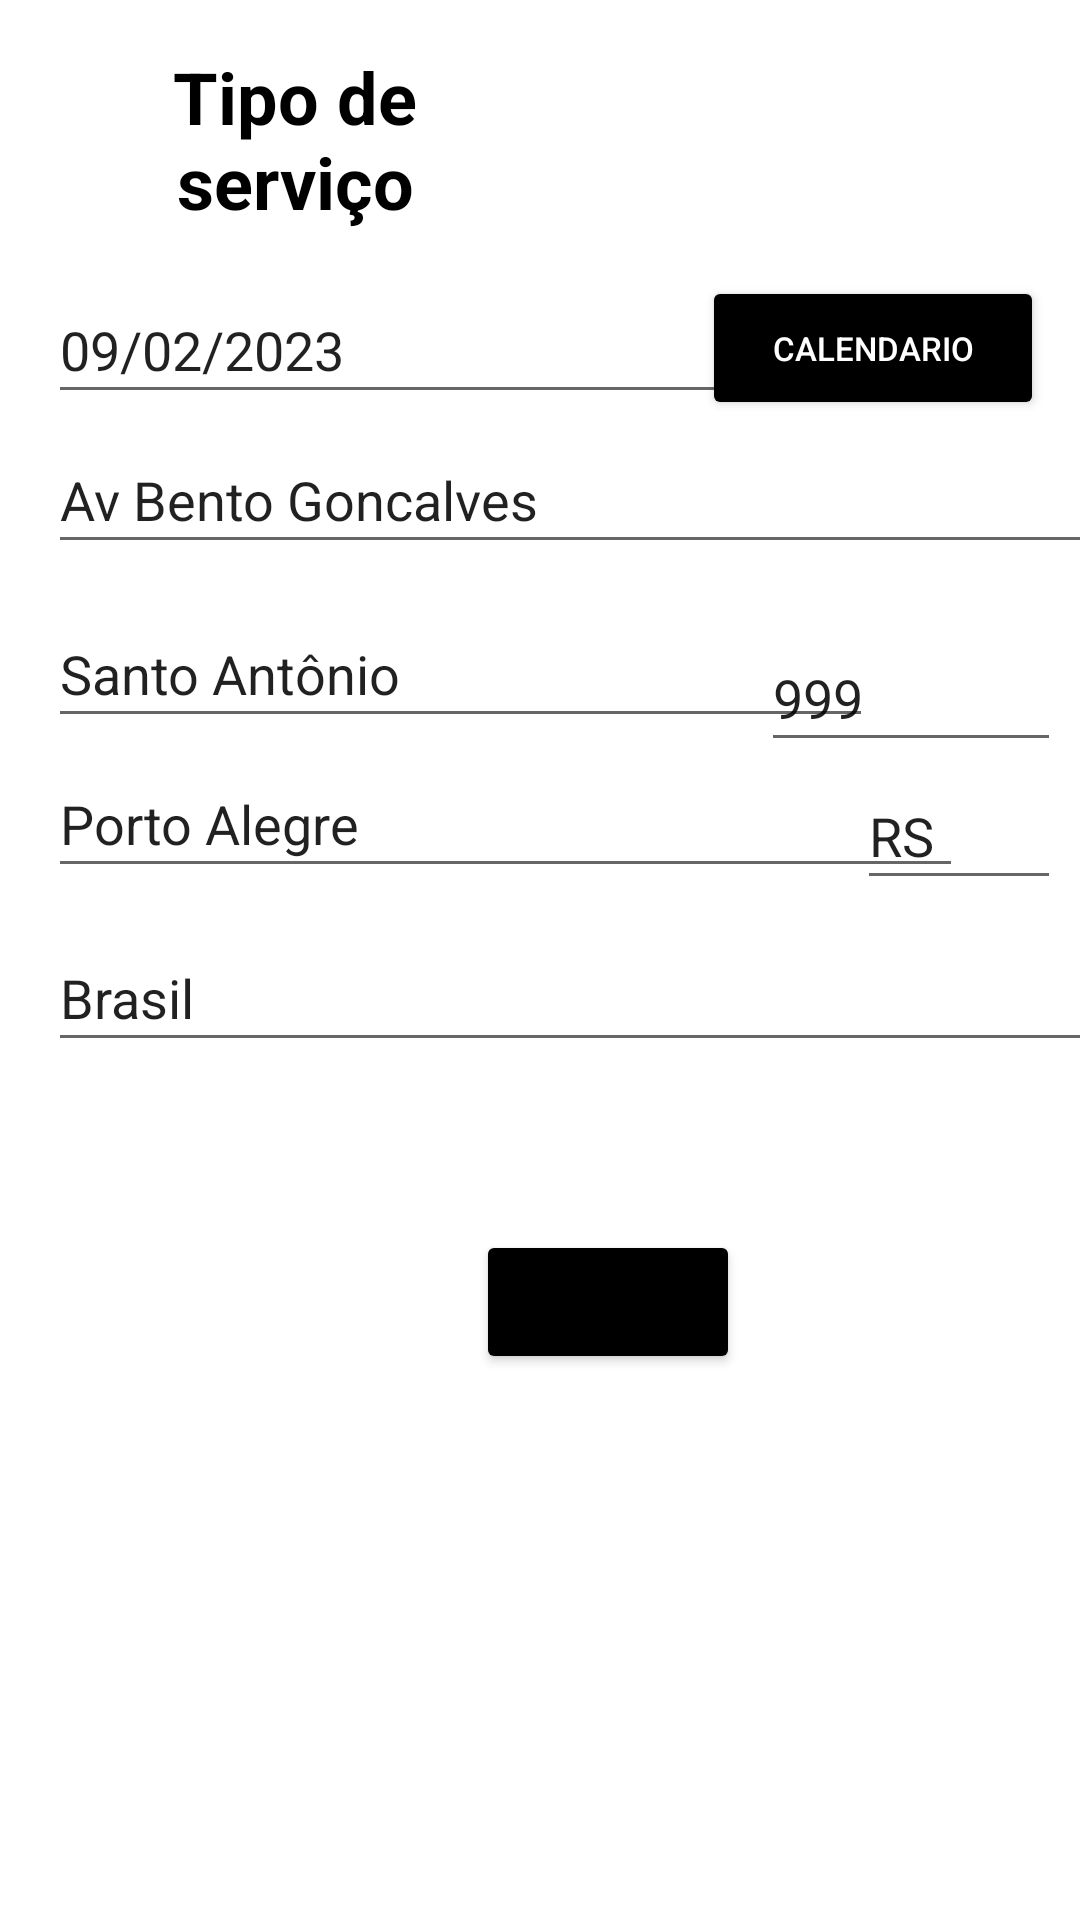

Layout XML and referenced resources for this Android screen:
<!-- AndroidManifest.xml: application theme Theme.AppFullDaCorrecao -->
<!-- res/layout/fragment_schedule.xml -->
<?xml version="1.0" encoding="utf-8"?>
<androidx.constraintlayout.widget.ConstraintLayout xmlns:android="http://schemas.android.com/apk/res/android"
    xmlns:app="http://schemas.android.com/apk/res-auto"
    xmlns:tools="http://schemas.android.com/tools"
    android:layout_width="match_parent"
    android:layout_height="match_parent"
    tools:context=".view.ScheduleFragment">

    <TextView
        android:id="@+id/textViewTypeService"
        android:layout_width="165dp"
        android:layout_height="68dp"
        android:layout_marginStart="16dp"
        android:layout_marginTop="16dp"
        android:text="Tipo de serviço"
        android:textAlignment="center"
        android:textColor="@color/black"
        android:textSize="24sp"
        android:textStyle="bold"
        app:layout_constraintStart_toStartOf="parent"
        app:layout_constraintTop_toTopOf="parent" />

    <EditText
        android:id="@+id/editTextDateSchedule"
        android:layout_width="257dp"
        android:layout_height="46dp"
        android:layout_marginTop="8dp"
        android:ems="10"
        android:hint="Data"
        android:text="09/02/2023"
        android:inputType="textPersonName"
        app:layout_constraintStart_toStartOf="@+id/textViewTypeService"
        app:layout_constraintTop_toBottomOf="@+id/textViewTypeService" />

    <EditText
        android:id="@+id/editTextAddressSchedule"
        android:layout_width="380dp"
        android:layout_height="46dp"
        android:layout_marginTop="4dp"
        android:ems="10"
        android:hint="Logradouro"
        android:text="Av Bento Goncalves"
        android:inputType="text"
        app:layout_constraintEnd_toEndOf="@+id/buttonCalendarSchedule"
        app:layout_constraintHorizontal_bias="0.0"
        app:layout_constraintStart_toStartOf="@+id/editTextDateSchedule"
        app:layout_constraintTop_toBottomOf="@+id/editTextDateSchedule" />

    <EditText
        android:id="@+id/editTextCitySchedule"
        android:layout_width="305dp"
        android:layout_height="46dp"
        android:layout_marginTop="4dp"
        android:ems="10"
        android:hint="Cidade"
        android:text="Porto Alegre"
        android:inputType="text"
        app:layout_constraintStart_toStartOf="@+id/editTextDistrictSchedule"
        app:layout_constraintTop_toBottomOf="@+id/editTextDistrictSchedule" />

    <EditText
        android:id="@+id/editTextNumberSchedule"
        android:layout_width="100dp"
        android:layout_height="46dp"
        android:layout_marginTop="8dp"
        android:ems="10"
        android:hint="Número"
        android:text="999"
        android:inputType="text"
        app:layout_constraintEnd_toEndOf="@+id/buttonCalendarSchedule"
        app:layout_constraintHorizontal_bias="0.875"
        app:layout_constraintStart_toEndOf="@+id/editTextDistrictSchedule"
        app:layout_constraintTop_toTopOf="@+id/editTextDistrictSchedule" />

    <EditText
        android:id="@+id/editTextDistrictSchedule"
        android:layout_width="275dp"
        android:layout_height="46dp"
        android:layout_marginTop="12dp"
        android:ems="10"
        android:hint="Bairro"
        android:text="Santo Antônio"
        android:inputType="text"
        app:layout_constraintStart_toStartOf="@+id/editTextAddressSchedule"
        app:layout_constraintTop_toBottomOf="@+id/editTextAddressSchedule" />

    <Button
        android:id="@+id/buttonCalendarSchedule"
        android:layout_width="114dp"
        android:layout_height="48dp"
        android:layout_marginStart="9dp"
        android:layout_marginEnd="12dp"
        android:backgroundTint="@color/black"
        android:text="Calendario"
        android:textColor="@color/white"
        android:textSize="11sp"
        app:layout_constraintEnd_toEndOf="parent"
        app:layout_constraintHorizontal_bias="1.0"
        app:layout_constraintStart_toEndOf="@+id/editTextDateSchedule"
        app:layout_constraintTop_toTopOf="@+id/editTextDateSchedule" />

    <EditText
        android:id="@+id/editTextStateSchedule"
        android:layout_width="68dp"
        android:layout_height="46dp"
        android:layout_marginTop="4dp"
        android:ems="10"
        android:hint="UF"
        android:text="RS"
        android:inputType="text"
        app:layout_constraintEnd_toEndOf="@+id/editTextNumberSchedule"
        app:layout_constraintHorizontal_bias="1.0"
        app:layout_constraintStart_toEndOf="@+id/editTextCitySchedule"
        app:layout_constraintTop_toTopOf="@+id/editTextCitySchedule" />

    <EditText
        android:id="@+id/editTextCountrySchedule"
        android:layout_width="380dp"
        android:layout_height="46dp"
        android:layout_marginTop="12dp"
        android:ems="10"
        android:hint="País"
        android:text="Brasil"
        android:inputType="text"
        app:layout_constraintEnd_toEndOf="@+id/editTextStateSchedule"
        app:layout_constraintHorizontal_bias="0.0"
        app:layout_constraintStart_toStartOf="@+id/editTextCitySchedule"
        app:layout_constraintTop_toBottomOf="@+id/editTextCitySchedule" />



    <Button
        android:id="@+id/buttonSchedule"
        android:layout_width="wrap_content"
        android:layout_height="wrap_content"
        android:layout_marginTop="56dp"
        android:backgroundTint="@color/black"
        android:text="Agendar"
        app:layout_constraintEnd_toEndOf="@+id/editTextCountrySchedule"
        app:layout_constraintHorizontal_bias="0.489"
        app:layout_constraintStart_toStartOf="@+id/editTextCountrySchedule"
        app:layout_constraintTop_toBottomOf="@+id/editTextCountrySchedule" />

</androidx.constraintlayout.widget.ConstraintLayout>
<!-- resources referenced by this layout -->
<resources>
  <style name="Theme.AppFullDaCorrecao" parent="Theme.MaterialComponents.DayNight.DarkActionBar">
          
          <item name="colorPrimary">@color/purple_500</item>
          <item name="colorPrimaryVariant">@color/purple_700</item>
          <item name="colorOnPrimary">@color/white</item>
          
          <item name="colorSecondary">@color/teal_200</item>
          <item name="colorSecondaryVariant">@color/teal_700</item>
          <item name="colorOnSecondary">@color/black</item>
          
          <item name="android:statusBarColor">?attr/colorPrimaryVariant</item>
          
      </style>
  <!-- not gathered from this repository: default colours our renderer supplied (Android Studio template values) -->
  <color name="purple_500">#FF6200EE</color>
  <color name="purple_700">#FF3700B3</color>
  <color name="teal_200">#FF03DAC5</color>
  <color name="teal_700">#FF018786</color>
  <color name="black">#FF000000</color>
  <color name="white">#FFFFFFFF</color>
</resources>
